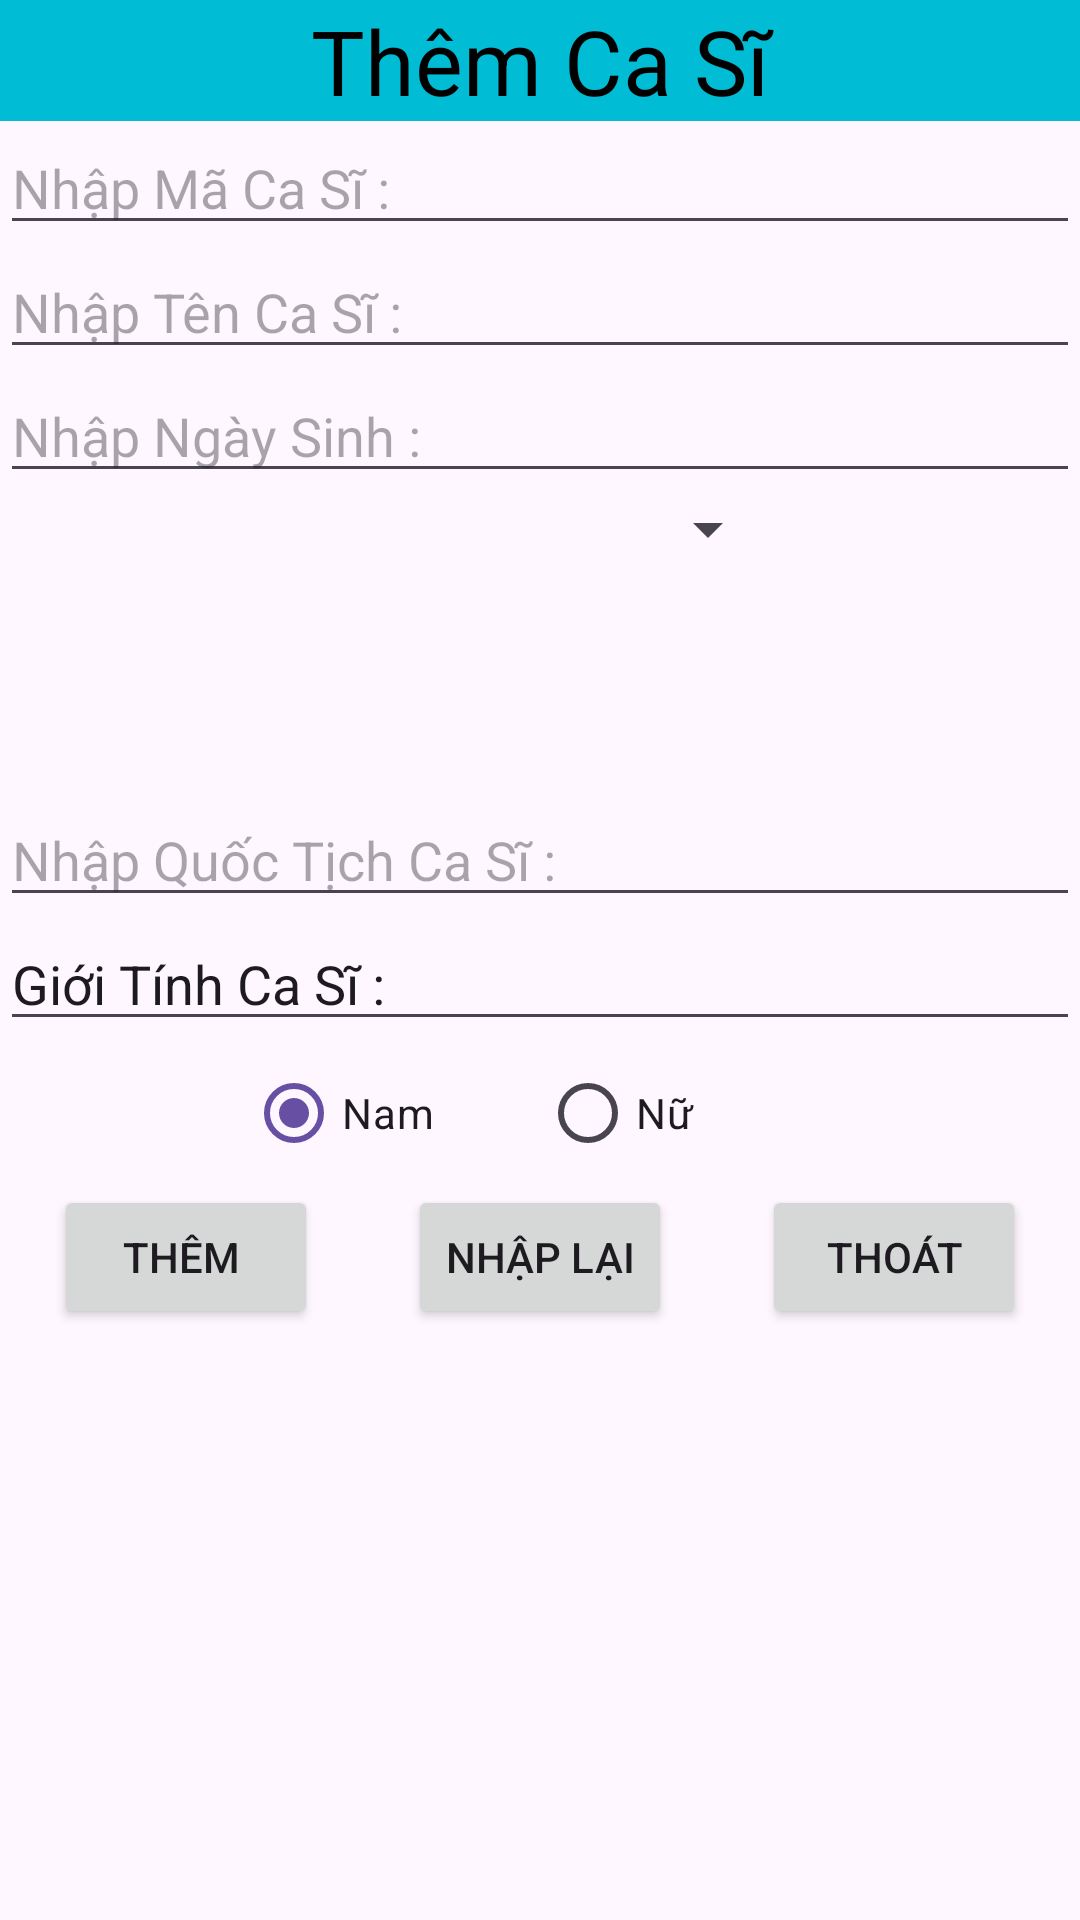

Produce the Android XML layout that renders to this screen, including the resource entries it uses.
<!-- AndroidManifest.xml: application theme Theme.QuanLyAmNhac -->
<!-- res/layout/activity_them_ca_si.xml -->
<?xml version="1.0" encoding="utf-8"?>
<LinearLayout xmlns:android="http://schemas.android.com/apk/res/android"
    xmlns:app="http://schemas.android.com/apk/res-auto"
    xmlns:tools="http://schemas.android.com/tools"
    android:layout_width="match_parent"
    android:layout_height="match_parent"
    android:orientation="vertical"

    tools:context=".ThemCaSi">

    <TextView
        android:layout_width="match_parent"
        android:layout_height="wrap_content"
        android:background="#00BCD4"
        android:gravity="center"
        android:text="Thêm Ca Sĩ"
        android:textColor="#000000"
        android:textSize="30dp" />

    <EditText
        android:id="@+id/edMaCaSI"
        android:layout_width="match_parent"
        android:layout_height="wrap_content"
        android:hint="Nhập Mã Ca Sĩ :" />
    <EditText
        android:id="@+id/edtTenCaSi"
        android:layout_width="match_parent"
        android:layout_height="wrap_content"
        android:hint="Nhập Tên Ca Sĩ :" />
    <EditText
        android:id="@+id/edtNgaySinh"
        android:layout_width="match_parent"
        android:layout_height="wrap_content"
        android:hint="Nhập Ngày Sinh :" />
    <LinearLayout
        android:layout_width="match_parent"
        android:layout_height="wrap_content"
        android:orientation="horizontal" >

        <Spinner
            android:layout_width="wrap_content"
            android:layout_height="wrap_content"
            android:layout_weight="1"
            android:id="@+id/spLoaiNhac" />
        <ImageView
            android:layout_width="100dp"
            android:layout_height="100dp"
            android:id="@+id/ivHinh" />

    </LinearLayout>
    <EditText
        android:id="@+id/edtQuocTich"
        android:layout_width="match_parent"
        android:layout_height="wrap_content"
        android:hint="Nhập Quốc Tịch Ca Sĩ :" />
<EditText
    android:layout_width="match_parent"
    android:layout_height="wrap_content"
    android:text="Giới Tính Ca Sĩ :"/>
    <RadioGroup
        android:layout_width="match_parent"
        android:layout_height="wrap_content"
        android:orientation="horizontal"
        android:gravity="center">

        <RadioButton
            android:id="@+id/radNam"
            android:layout_width="78dp"
            android:layout_height="wrap_content"
            android:checked="true"
            android:text="Nam" />

        <RadioButton
            android:id="@+id/radNu"
            android:layout_width="78dp"
            android:layout_height="wrap_content"
            android:layout_marginLeft="20dp"
            android:layout_marginRight="20dp"
            android:text="Nữ" />
    </RadioGroup>
    <LinearLayout

        android:layout_width="match_parent"
        android:layout_height="wrap_content"
        android:gravity="center"
        android:orientation="horizontal">

        <Button
            android:id="@+id/btnThem"
            android:layout_width="wrap_content"
            android:layout_height="wrap_content"
            android:layout_marginRight="30dp"
            android:text="Thêm " />

        <Button
            android:id="@+id/btnNhapLai"
            android:layout_width="wrap_content"
            android:layout_height="wrap_content"
            android:layout_marginRight="30dp"
            android:text="Nhập Lại"/>

        <Button
            android:id="@+id/btnThoat"
            android:layout_width="wrap_content"
            android:layout_height="wrap_content"
            android:text="Thoát" />
    </LinearLayout>
</LinearLayout>
<!-- resources referenced by this layout -->
<resources>
  <style name="Theme.QuanLyAmNhac" parent="Base.Theme.QuanLyAmNhac" />
  <style name="Base.Theme.QuanLyAmNhac" parent="Theme.Material3.DayNight">
          
          
      </style>
</resources>
